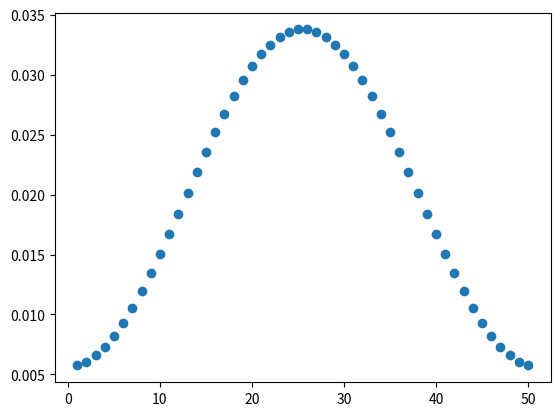

The matplotlib source for this figure:
import random

import numpy as np
from scipy.optimize import linprog
from scipy.linalg import lstsq
from matplotlib import pyplot as plt


##############################################################################################
# Taken from https://github.com/aipyth/gencol_ot
# and modified to work with the current codebase.
##############################################################################################


def place_at_bin(arr, N):
    max_choice = int(N - arr.sum())
    if max_choice <= 0:
        max_choice = 1
    i = random.randint(0, max_choice)
    index = random.choice(np.where(arr == 0)[0])
    arr[index] = i


def generate_random_cols(N, matrix_size):
    A = np.zeros(matrix_size)
    i = 0
    while i < matrix_size[1]:
        while A[:, i].sum() != N:
            place_at_bin(A[:, i], N)
        # check for any repetitions
        for j in range(i):
            if np.all(A[:, j] == A[:, i]):
                A[:, i] = 0
                i -= 1
        i += 1
    return A / N


def initialize_AI(N, grid_size, beta=5):
    A = np.eye(grid_size)
    random_cols = generate_random_cols(N, (grid_size, beta - 1))
    return np.hstack((A, random_cols))


def solve_rmp(AI, cI, marginal):
    result = linprog(cI, A_eq=AI, b_eq=marginal, bounds=(0, None))
    return result.x, result.fun


def solve_rmp_appprox(AI, cI, marginal):
    alpha, residuals, rank, s = lstsq(AI, marginal)
    return alpha


def solve_dual(AI, cI, marginal):
    c_dual = -marginal  # because linprog does minimization
    result = linprog(c_dual, A_ub=AI.T, b_ub=cI,
                     bounds=[(None, 0) for _ in range(AI.shape[0])],
                     method='highs')
    return result.x


def solve_dual_of_rmp(AI, cI, marginal):
    # Negate lambda_star to convert the maximization problem to a minimization problem
    c_dual = -marginal

    # Transpose AI because linprog works with constraints in the form A_ub @ x <= b_ub
    A_ub = AI.T

    # Bounds for y, each y_i should be unrestricted in negative direction and 0 in positive
    # (as `None` indicates no bound and linprog treats variables as non-negative by default)
    bounds = [(None, 0) for _ in range(A_ub.shape[1])]

    # Solve the problem using linprog
    res = linprog(c_dual, A_ub=A_ub, b_ub=cI, bounds=bounds, method='highs')

    # Check if the optimization was successful
    if res.success:
        # Return the optimal value of the original maximization problem by negating res.fun
        optimal_value = -res.fun
        y = res.x
        # print("Optimal dual variables y:", y)
        # print("Maximal value of y^T lambda_star:", optimal_value)
    else:
        print("Optimization failed:", res.message)
        y = None
        optimal_value = None

    return y


def mutate_parent(parent, grid_size):
    child = parent.copy()
    change_index = random.choice(np.where(parent > 0)[0])
    direction = random.choice([-1, 1])
    destination = max(min(grid_size-1, change_index + direction), 0)
    child[destination] += parent[change_index]
    child[change_index] -= parent[change_index]
    child /= child.sum()
    return child


def compute_cost(lambd, N, cost_matrix: np.ndarray):
    return (N**2/2 * lambd.T @ cost_matrix @ lambd -
            N/2 * cost_matrix.diagonal().T @ lambd)


def genetic_column_generation(
        N,
        l,
        beta,
        pair_potential,
        coordinates_of_sites,
        marginal,
        maxiter,
        maxsamples
):
    a, b = coordinates_of_sites
    x = y = np.linspace(a, b, l)
    X, Y = np.meshgrid(x, y, indexing='ij')
    cost_matrix = pair_potential(X, Y)

    # AI = np.eye(l)
    # AI = np.random.randn(l, l)
    # AI /= AI.sum(axis=0)
    AI = initialize_AI(N, l)

    cI = np.empty(AI.shape[1])
    for j in range(AI.shape[1]):
        cI[j] = compute_cost(AI[:, j], N, cost_matrix)
    samples = 0
    iter = 0
    gain = -1

    cost_history = np.empty((maxiter, 1))
    dual_value_history = np.empty((maxiter, l))

    for i in range(maxiter):
        alpha_I, cost = solve_rmp(AI, cI, marginal)
        cost_history[i] = cost
        y_star = solve_dual(AI, cI, marginal)
        dual_value_history[i, :] = y_star

        while gain <= 0 and samples <= maxsamples:
            # Select a random active column of AI
            parent_index = random.choice(np.where(alpha_I > 0)[0])
            parent = AI[:, parent_index]
            child = mutate_parent(parent, l)
            c_child = compute_cost(child, N, cost_matrix)

            # Calculate gain from adding the child column
            gain = np.dot(child.T, y_star) - c_child

            samples += 1

        # Update AI and cI with the new child column if there's a positive gain
        if gain > 0:
            AI = np.hstack((AI, child[:, np.newaxis]))
            # cI = np.hstack((cI, c_child))
            cI = np.append(cI, c_child)
            if AI.shape[1] > beta * l:
                # Clear the oldest inactive columns
                inactive_indices = np.where(alpha_I == 0)[0]
                AI = np.delete(AI, inactive_indices[:l], axis=1)
                cI = np.delete(cI, inactive_indices[:l])

        iter += 1


    # Return the final set of columns and configuration
    alpha_I, cost = solve_rmp(AI, cI, marginal)
    cost_history[i] = cost
    y_star = solve_dual(AI, cI, marginal)
    dual_value_history[i, :] = y_star
    return AI, alpha_I, cost_history, dual_value_history


def col_gen(a, b, C, N=6, maxiter=100, maxsamples=1000, beta=5):
    """
    Column generation algorithm for optimal transport.
    
    Args:
        a (np.ndarray): Source distribution.
        b (np.ndarray): Target distribution.
        C (np.ndarray): Cost matrix.
    
    Returns:
        tuple: (T, cost) where T is the optimal transport matrix and cost is the optimal cost.
    """
    grid_size = len(a)

    
    def pair_potential(x, y, eps=0.1):
        return C
    
    ai, alpha, cost_history, dual_value_history = genetic_column_generation(
        N, grid_size, beta, pair_potential, (0, 1), a, maxiter, maxsamples)
    
    T = np.zeros((len(a), len(b)))
    

    for j in range(ai.shape[1]):
        col_contribution = np.outer(ai[:, j], b) * alpha[j]
        T += col_contribution
    

    T = T / T.sum() * a.sum()
    
    cost = np.sum(T * C)
    
    return T, cost


if __name__ == "__main__":
    N = 6  # Number of marginals
    grid_size = 50  # Number of sites
    beta = 5  # Hyperparameter for controlling the maximum columns
    maxiter = 500  # Maximum number of iterations
    maxsamples = 5000  # Maximum number of samples for mutations
    # maxsamples = 100  # Maximum number of samples for mutations

    grid_points = np.arange(1, grid_size+1)

    marginal = 0.2 + np.power(np.sin(np.pi * grid_points / (grid_size+1)), 2)
    marginal /= marginal.sum()

    def pair_potential(x, y, eps=0.1):
        "Use regulatized Coulomb interaction"
        return 1 / np.sqrt(eps**2 + np.power(x - y, 2))

    print("1-DIMENSIONAL SETTING.")
    print(f"Number of marginals {N=}")
    print(f"Number of grid points {grid_size=}")
    print(f"Hyperparameter for controlling the maximum columns {beta=}")
    print(f"Maximum number of iterations {maxiter=}")
    print(f"First 6 gridpoints {grid_points[:6]}")
    print(f"Last 6 gridpoints {grid_points[-6:]}")
    print(f"Marginal {marginal[:5]}")

    print("=" * 100)

    ai, alpha, cost_history, dual_value_history = genetic_column_generation(
        N, grid_size, beta, pair_potential, (0, 1), marginal, maxiter, maxsamples)

    print(f"{ai.shape=}")
    print(f"{alpha.shape=}")

    gamma = ai @ alpha

    plt.scatter(grid_points, gamma)
    plt.show()